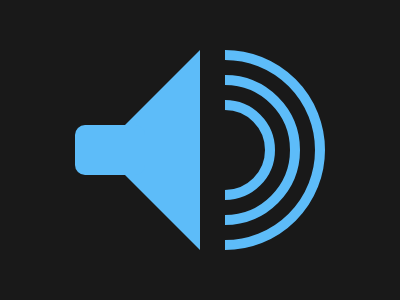

Give the HTML and CSS whose rendering is this image.

<div class="bola3"></div>
<div class="bola2"></div>
<div class="bola1"></div>
<div class="boc"></div>
<div class="ini"></div>
<div class="bar"></div>
<style>
  body{
    background: #191919;
  }
  .ini{
    position: fixed;
    top:125px;
    left:75px;
    width: 70px;
    height: 50px;
    border-radius:10px;
    background: #5DBCF9;
  }
  .boc{
    position: fixed;
    left:50px;
    top: 100px;
    border-right:100px solid transparent;
    border-left: 100px solid transparent;
    border-bottom: 100px solid #5DBCF9;
    transform: rotate(270deg);
    background:#191919;
  }
  .bar{
    position:fixed;
    left:50%;
    top:0px;
    width: 25px;
    height:300px;
    background: #191919;
  }
  .bola1{
    position: fixed;
    left:175px;
    top:100px;
    width:80px;
    height:80px;
    border: 10px solid #5DBCF9;
    border-radius: 50%;
    background: #191919;
  }
  .bola2{
    position: fixed;
    left:150px;
    top:75px;
    width:130px;
    height:130px;
    border: 10px solid #5DBCF9;
    border-radius: 50%;
    background: #191919;
  }
  .bola3{
    position: fixed;
    left:125px;
    top:50px;
    width:180px;
    height:180px;
    border: 10px solid #5DBCF9;
    border-radius: 50%;
    background: #191919;
  }
</style>